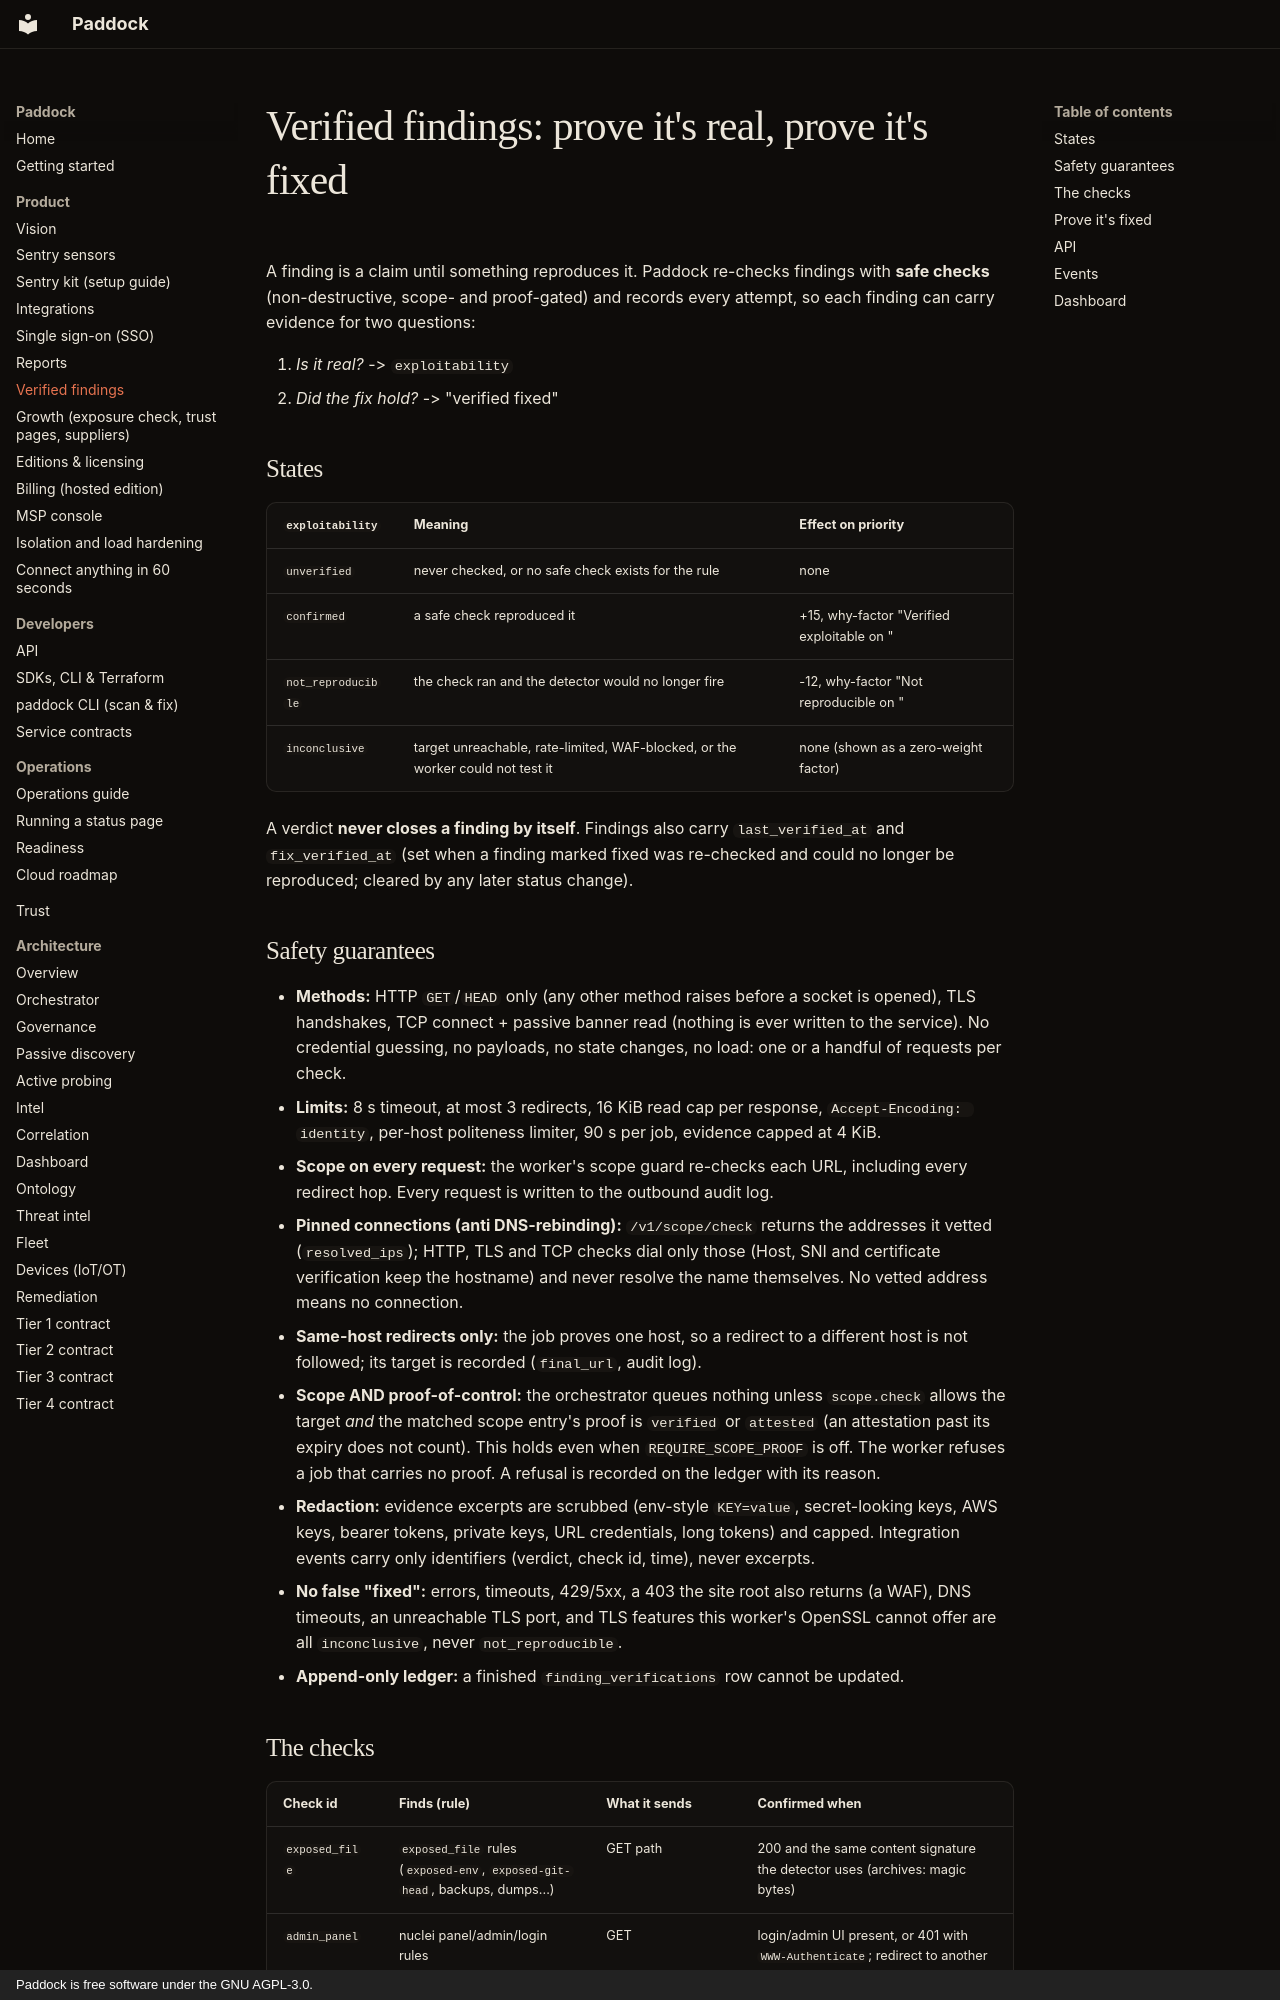

repository: brandongraff-dev/Paddock · page: VERIFICATION/index.html · generator: mkdocs · copyright: Paddock is free software under the GNU AGPL-3.0.

# Verified findings: prove it's real, prove it's fixed

A finding is a claim until something reproduces it. Paddock re-checks findings
with **safe checks** (non-destructive, scope- and proof-gated) and records every
attempt, so each finding can carry evidence for two questions:

1. *Is it real?* -> `exploitability`
2. *Did the fix hold?* -> "verified fixed"

## States

| `exploitability` | Meaning | Effect on priority |
|---|---|---|
| `unverified` | never checked, or no safe check exists for the rule | none |
| `confirmed` | a safe check reproduced it | +15, why-factor "Verified exploitable on <date>" |
| `not_reproducible` | the check ran and the detector would no longer fire | -12, why-factor "Not reproducible on <date>" |
| `inconclusive` | target unreachable, rate-limited, WAF-blocked, or the worker could not test it | none (shown as a zero-weight factor) |

A verdict **never closes a finding by itself**. Findings also carry
`last_verified_at` and `fix_verified_at` (set when a finding marked fixed was
re-checked and could no longer be reproduced; cleared by any later status change).

## Safety guarantees

- **Methods:** HTTP `GET`/`HEAD` only (any other method raises before a socket
  is opened), TLS handshakes, TCP connect + passive banner read (nothing is ever
  written to the service). No credential guessing, no payloads, no state
  changes, no load: one or a handful of requests per check.
- **Limits:** 8 s timeout, at most 3 redirects, 16 KiB read cap per response,
  `Accept-Encoding: identity`, per-host politeness limiter, 90 s per job,
  evidence capped at 4 KiB.
- **Scope on every request:** the worker's scope guard re-checks each URL,
  including every redirect hop. Every request is written to the outbound audit log.
- **Pinned connections (anti DNS-rebinding):** `/v1/scope/check` returns the
  addresses it vetted (`resolved_ips`); HTTP, TLS and TCP checks dial only those
  (Host, SNI and certificate verification keep the hostname) and never resolve
  the name themselves. No vetted address means no connection.
- **Same-host redirects only:** the job proves one host, so a redirect to a
  different host is not followed; its target is recorded (`final_url`, audit log).
- **Scope AND proof-of-control:** the orchestrator queues nothing unless
  `scope.check` allows the target *and* the matched scope entry's proof is
  `verified` or `attested` (an attestation past its expiry does not count). This
  holds even when `REQUIRE_SCOPE_PROOF` is off. The worker refuses a job that
  carries no proof. A refusal is recorded on the ledger with its reason.
- **Redaction:** evidence excerpts are scrubbed (env-style `KEY=value`, secret-looking
  keys, AWS keys, bearer tokens, private keys, URL credentials, long tokens)
  and capped. Integration events carry only identifiers (verdict, check id,
  time), never excerpts.
- **No false "fixed":** errors, timeouts, 429/5xx, a 403 the site root also
  returns (a WAF), DNS timeouts, an unreachable TLS port, and TLS features this
  worker's OpenSSL cannot offer are all `inconclusive`, never `not_reproducible`.
- **Append-only ledger:** a finished `finding_verifications` row cannot be updated.
